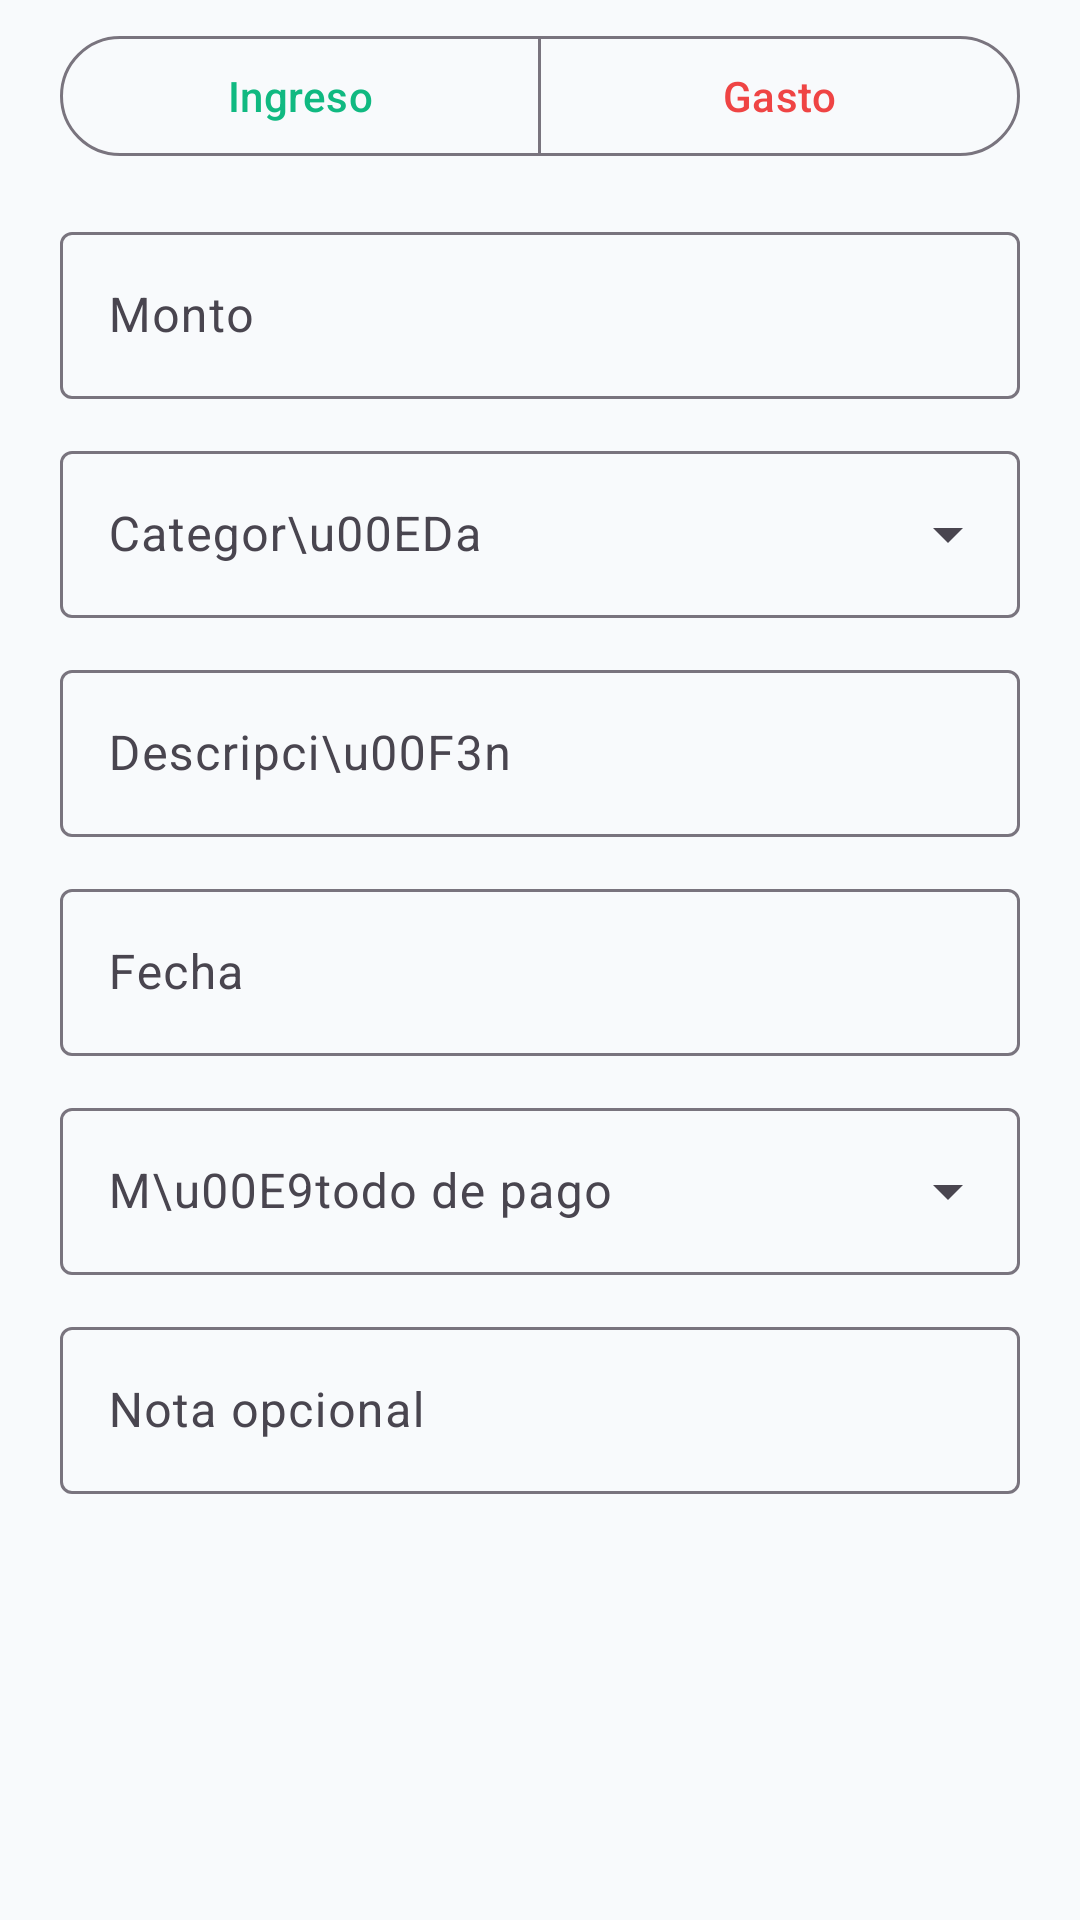

This screen was rendered from an Android layout file. Write that file and the resources it references.
<!-- AndroidManifest.xml: application theme Theme.Aplicacion_Financiero -->
<!-- res/layout/dialog_transaction.xml -->
<?xml version="1.0" encoding="utf-8"?>
<ScrollView xmlns:android="http://schemas.android.com/apk/res/android"
    xmlns:app="http://schemas.android.com/apk/res-auto"
    android:layout_width="match_parent"
    android:layout_height="wrap_content"
    android:paddingStart="20dp"
    android:paddingTop="8dp"
    android:paddingEnd="20dp"
    android:paddingBottom="4dp">

    <LinearLayout
        android:layout_width="match_parent"
        android:layout_height="wrap_content"
        android:orientation="vertical">

        <com.google.android.material.button.MaterialButtonToggleGroup
            android:id="@+id/toggle_type"
            android:layout_width="match_parent"
            android:layout_height="wrap_content"
            android:layout_marginBottom="16dp"
            app:selectionRequired="true"
            app:singleSelection="true">

            <com.google.android.material.button.MaterialButton
                android:id="@+id/btn_type_income"
                style="?attr/materialButtonOutlinedStyle"
                android:layout_width="0dp"
                android:layout_height="wrap_content"
                android:layout_weight="1"
                android:text="Ingreso"
                android:textColor="@color/income_green"
                app:icon="@drawable/ic_income"
                app:iconTint="@color/income_green" />

            <com.google.android.material.button.MaterialButton
                android:id="@+id/btn_type_expense"
                style="?attr/materialButtonOutlinedStyle"
                android:layout_width="0dp"
                android:layout_height="wrap_content"
                android:layout_weight="1"
                android:text="Gasto"
                android:textColor="@color/expense_red"
                app:icon="@drawable/ic_expense"
                app:iconTint="@color/expense_red" />
        </com.google.android.material.button.MaterialButtonToggleGroup>

        <com.google.android.material.textfield.TextInputLayout
            android:id="@+id/til_amount"
            style="@style/Widget.Material3.TextInputLayout.OutlinedBox"
            android:layout_width="match_parent"
            android:layout_height="wrap_content"
            android:layout_marginBottom="12dp"
            android:hint="Monto">

            <com.google.android.material.textfield.TextInputEditText
                android:id="@+id/et_amount"
                android:layout_width="match_parent"
                android:layout_height="wrap_content"
                android:inputType="numberDecimal"
                android:maxLines="1" />
        </com.google.android.material.textfield.TextInputLayout>

        <com.google.android.material.textfield.TextInputLayout
            android:id="@+id/til_category"
            style="@style/Widget.Material3.TextInputLayout.OutlinedBox.ExposedDropdownMenu"
            android:layout_width="match_parent"
            android:layout_height="wrap_content"
            android:layout_marginBottom="12dp"
            android:hint="Categor\u00EDa">

            <com.google.android.material.textfield.MaterialAutoCompleteTextView
                android:id="@+id/et_category"
                android:layout_width="match_parent"
                android:layout_height="wrap_content"
                android:inputType="none" />
        </com.google.android.material.textfield.TextInputLayout>

        <com.google.android.material.textfield.TextInputLayout
            android:id="@+id/til_description"
            style="@style/Widget.Material3.TextInputLayout.OutlinedBox"
            android:layout_width="match_parent"
            android:layout_height="wrap_content"
            android:layout_marginBottom="12dp"
            android:hint="Descripci\u00F3n">

            <com.google.android.material.textfield.TextInputEditText
                android:id="@+id/et_description"
                android:layout_width="match_parent"
                android:layout_height="wrap_content"
                android:inputType="textCapSentences"
                android:maxLines="2" />
        </com.google.android.material.textfield.TextInputLayout>

        <com.google.android.material.textfield.TextInputLayout
            android:id="@+id/til_date"
            style="@style/Widget.Material3.TextInputLayout.OutlinedBox"
            android:layout_width="match_parent"
            android:layout_height="wrap_content"
            android:layout_marginBottom="12dp"
            android:hint="Fecha">

            <com.google.android.material.textfield.TextInputEditText
                android:id="@+id/et_date"
                android:layout_width="match_parent"
                android:layout_height="wrap_content"
                android:clickable="true"
                android:cursorVisible="false"
                android:focusable="false"
                android:inputType="none" />
        </com.google.android.material.textfield.TextInputLayout>

        <com.google.android.material.textfield.TextInputLayout
            android:id="@+id/til_payment_method"
            style="@style/Widget.Material3.TextInputLayout.OutlinedBox.ExposedDropdownMenu"
            android:layout_width="match_parent"
            android:layout_height="wrap_content"
            android:layout_marginBottom="12dp"
            android:hint="M\u00E9todo de pago">

            <com.google.android.material.textfield.MaterialAutoCompleteTextView
                android:id="@+id/et_payment_method"
                android:layout_width="match_parent"
                android:layout_height="wrap_content"
                android:inputType="none" />
        </com.google.android.material.textfield.TextInputLayout>

        <com.google.android.material.textfield.TextInputLayout
            android:id="@+id/til_note"
            style="@style/Widget.Material3.TextInputLayout.OutlinedBox"
            android:layout_width="match_parent"
            android:layout_height="wrap_content"
            android:layout_marginBottom="8dp"
            android:hint="Nota opcional">

            <com.google.android.material.textfield.TextInputEditText
                android:id="@+id/et_note"
                android:layout_width="match_parent"
                android:layout_height="wrap_content"
                android:inputType="textCapSentences|textMultiLine"
                android:maxLines="3" />
        </com.google.android.material.textfield.TextInputLayout>
    </LinearLayout>
</ScrollView>
<!-- resources referenced by this layout -->
<resources>
  <color name="expense_red">#EF4444</color>
  <color name="income_green">#10B981</color>
  <style name="Theme.Aplicacion_Financiero" parent="Base.Theme.Aplicacion_Financiero" />
  <style name="Base.Theme.Aplicacion_Financiero" parent="Theme.Material3.DayNight.NoActionBar">
          
          <item name="colorPrimary">@color/primary_electric_blue</item>
          <item name="colorOnPrimary">@color/white</item>
          <item name="colorPrimaryContainer">@color/primary_blue_light</item>
          <item name="colorOnPrimaryContainer">@color/white</item>
          
          
          <item name="colorSecondary">@color/primary_dark_navy</item>
          <item name="colorOnSecondary">@color/white</item>
          
          
          <item name="android:colorBackground">@color/background_light</item>
          <item name="colorSurface">@color/surface_light</item>
          <item name="colorOnSurface">@color/text_primary_light</item>
          
          
          <item name="android:statusBarColor">@color/primary_dark_navy</item>
          <item name="android:windowLightStatusBar">false</item>
      </style>
  <color name="primary_electric_blue">#2563EB</color>
  <color name="white">#FFFFFFFF</color>
  <color name="primary_blue_light">#3B82F6</color>
  <color name="primary_dark_navy">#0A1128</color>
  <color name="background_light">#F8FAFC</color>
  <color name="surface_light">#FFFFFF</color>
  <color name="text_primary_light">#0F172A</color>
</resources>
